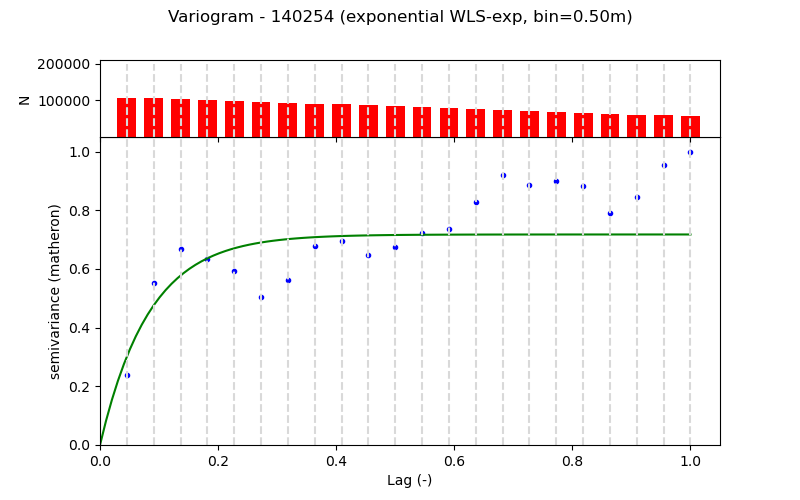

The data file committed next to this chart (first rows):
Lag (m), Semivariance, Count, Fitted_Semivariance
0.5, 0.03343, 106672, 0.04238
1.0, 0.07777, 106373, 0.06697
1.5, 0.09394, 103861, 0.08123
2.0, 0.0894, 101361, 0.08951
2.5, 0.08366, 98831, 0.09431
3.0, 0.07099, 96355, 0.0971
3.5, 0.07905, 93849, 0.09871
4.0, 0.09533, 91349, 0.09965
4.5, 0.09785, 88783, 0.1002
5.0, 0.09115, 86343, 0.1005
5.5, 0.09486, 83843, 0.1007
6.0, 0.1018, 81343, 0.1008
6.5, 0.1034, 78847, 0.1009
7.0, 0.1163, 76347, 0.1009
7.5, 0.1294, 73825, 0.1009
8.0, 0.1248, 71325, 0.1009
8.5, 0.1268, 68679, 0.1009
9.0, 0.1243, 66319, 0.1009
9.5, 0.1113, 63819, 0.1009
10.0, 0.1189, 61319, 0.1009
10.5, 0.1341, 58819, 0.1009
11.0, 0.1406, 56319, 0.1009
